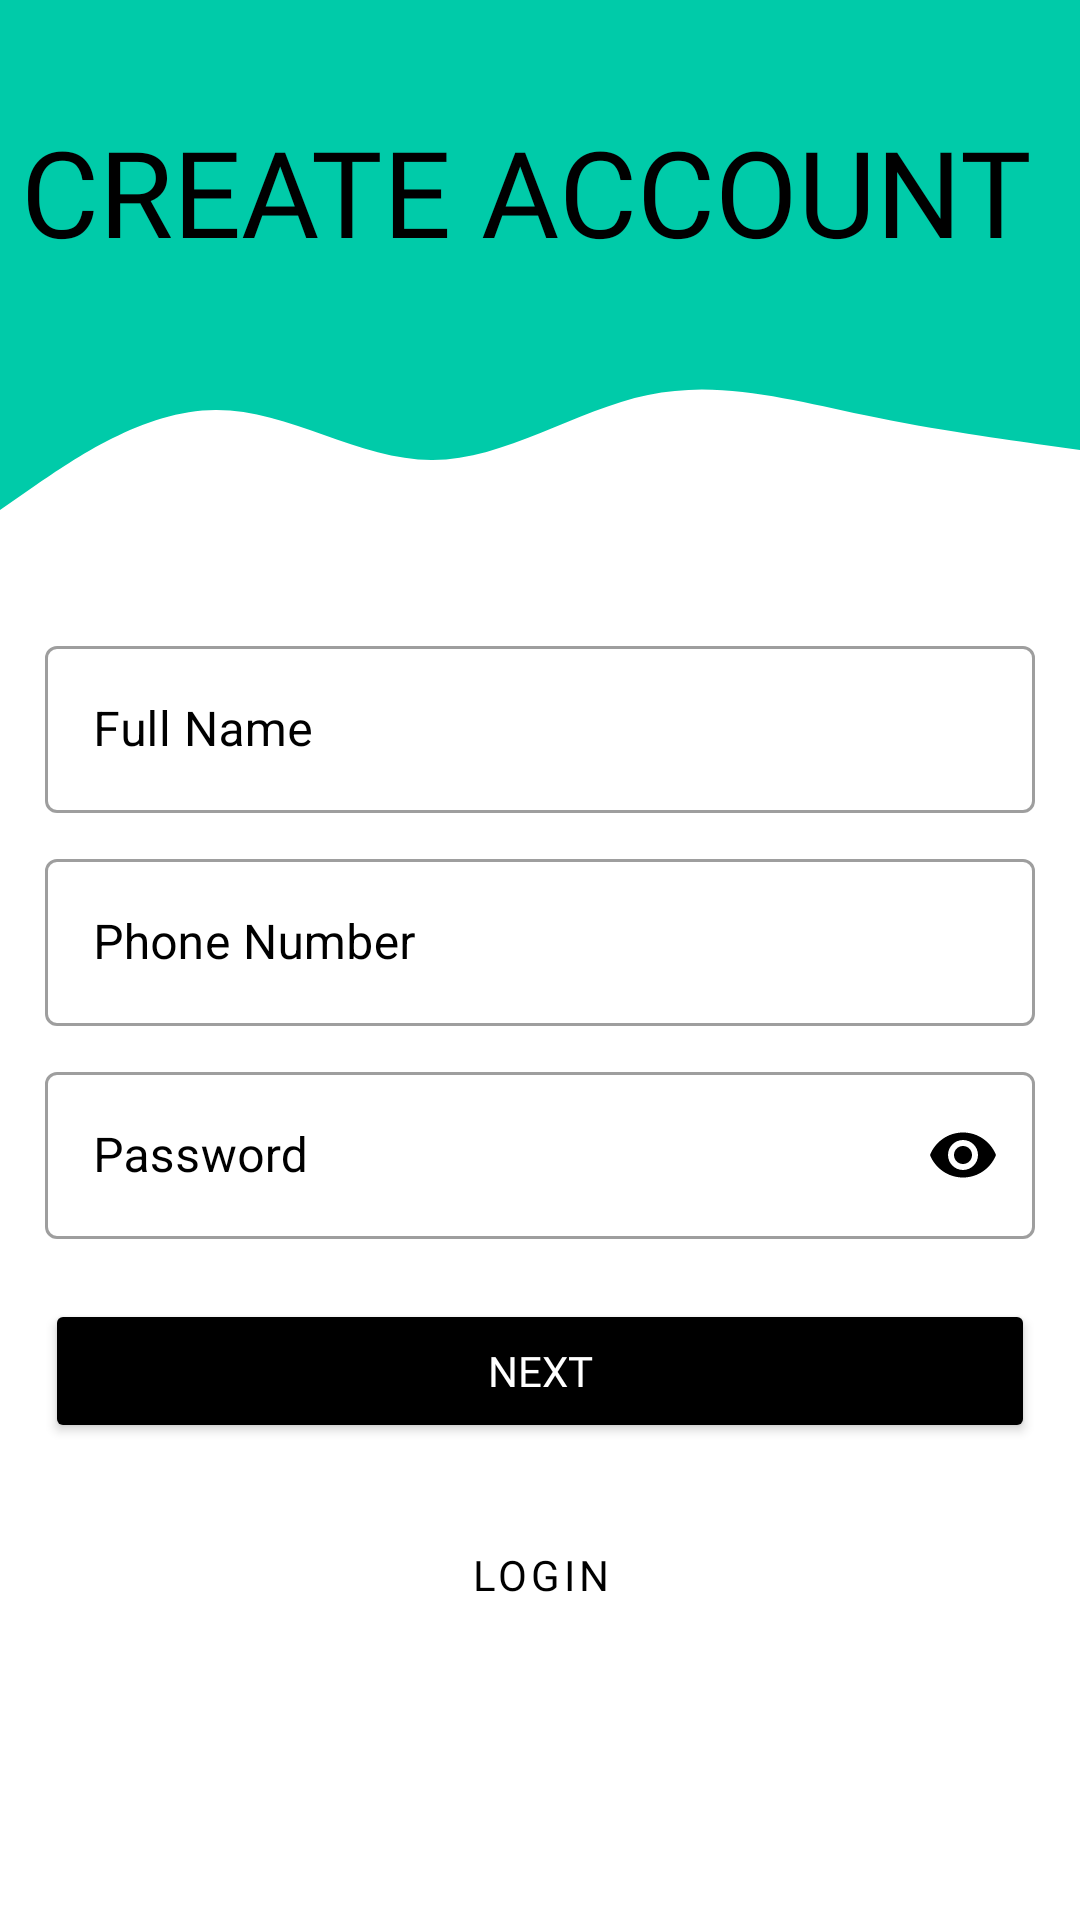

Here is an Android app screen rendered from its layout file. Give the layout XML and the strings, colors and styles it references.
<!-- AndroidManifest.xml: application theme Theme.Audify -->
<!-- res/layout/activity_sign_up.xml -->
<?xml version="1.0" encoding="utf-8"?>
<ScrollView xmlns:android="http://schemas.android.com/apk/res/android"
    xmlns:app="http://schemas.android.com/apk/res-auto"
    xmlns:tools="http://schemas.android.com/tools"
    android:layout_width="match_parent"
    android:layout_height="match_parent"
    tools:context=".activity.SignUpActivity">

    <androidx.constraintlayout.widget.ConstraintLayout
        android:layout_width="match_parent"
        android:layout_height="wrap_content"
        android:orientation="vertical">

        <View
            android:id="@+id/view"
            android:layout_width="wrap_content"
            android:layout_height="110dp"
            android:background="@color/wave"
            android:transitionName="view_1_translation"
            app:layout_constraintEnd_toEndOf="parent"
            app:layout_constraintStart_toStartOf="parent"
            app:layout_constraintTop_toTopOf="parent" />

        <View
            android:id="@+id/view2"
            android:layout_width="wrap_content"
            android:layout_height="100dp"
            android:background="@drawable/ic_wave"
            android:rotation="180"
            android:transitionName="view_2_translation"
            app:layout_constraintEnd_toEndOf="parent"
            app:layout_constraintStart_toStartOf="parent"
            app:layout_constraintTop_toBottomOf="@+id/view" />

        <ImageView
            android:id="@+id/back_button"
            android:layout_width="wrap_content"
            android:layout_height="wrap_content"
            android:layout_marginStart="7dp"
            android:layout_marginTop="7dp"
            android:padding="5dp"
            android:src="@drawable/ic_baseline_arrow_back_24"
            android:transitionName="back_button_translation"
            app:layout_constraintStart_toStartOf="parent"
            app:layout_constraintTop_toTopOf="parent" />

        <TextView
            android:id="@+id/sign_up_title_text"
            android:layout_width="wrap_content"
            android:layout_height="wrap_content"
            android:layout_marginStart="7dp"
            android:layout_marginTop="20dp"
            android:fontFamily="@font/advent_pro_bold"
            android:text="Create Account"
            android:textAllCaps="true"
            android:textColor="@color/black"
            android:textSize="40sp"
            android:transitionName="title_translation"
            app:layout_constraintStart_toStartOf="parent"
            app:layout_constraintTop_toBottomOf="@+id/back_button" />

        <com.google.android.material.textfield.TextInputLayout
            android:id="@+id/nameInputLayout"
            style="@style/Widget.MaterialComponents.TextInputLayout.OutlinedBox"
            android:layout_width="match_parent"
            android:layout_height="wrap_content"
            android:layout_marginStart="15dp"
            android:layout_marginEnd="15dp"
            android:hint="Full Name"
            android:textColorHint="@color/black"
            app:endIconMode="clear_text"
            app:endIconTint="@color/black"
            app:hintTextColor="@color/black"
            app:layout_constraintTop_toBottomOf="@+id/view2">

            <com.google.android.material.textfield.TextInputEditText
                android:id="@+id/user_name_text"
                android:layout_width="match_parent"
                android:layout_height="match_parent"
                android:inputType="text" />
        </com.google.android.material.textfield.TextInputLayout>

        <com.google.android.material.textfield.TextInputLayout
            android:id="@+id/phoneInputLayout"
            style="@style/Widget.MaterialComponents.TextInputLayout.OutlinedBox"
            android:layout_width="match_parent"
            android:layout_height="wrap_content"
            android:layout_marginStart="15dp"
            android:layout_marginTop="10dp"
            android:layout_marginEnd="15dp"
            android:hint="Phone Number"
            android:textColorHint="@color/black"
            app:endIconMode="clear_text"
            app:endIconTint="@color/black"
            app:hintTextColor="@color/black"
            app:layout_constraintTop_toBottomOf="@+id/nameInputLayout">

            <com.google.android.material.textfield.TextInputEditText
                android:id="@+id/phone_number_text"
                android:layout_width="match_parent"
                android:layout_height="match_parent"
                android:inputType="phone" />
        </com.google.android.material.textfield.TextInputLayout>

        <com.google.android.material.textfield.TextInputLayout
            android:id="@+id/passwordInputField"
            style="@style/Widget.MaterialComponents.TextInputLayout.OutlinedBox"
            android:layout_width="match_parent"
            android:layout_height="wrap_content"
            android:layout_marginStart="15dp"
            android:layout_marginTop="10dp"
            android:layout_marginEnd="15dp"
            android:hint="Password"
            android:textColorHint="@color/black"
            app:endIconMode="password_toggle"
            app:endIconTint="@color/black"
            app:hintTextColor="@color/black"
            app:layout_constraintTop_toBottomOf="@+id/phoneInputLayout">

            <com.google.android.material.textfield.TextInputEditText
                android:id="@+id/password_text"
                android:layout_width="match_parent"
                android:layout_height="match_parent"
                android:inputType="textPassword" />
        </com.google.android.material.textfield.TextInputLayout>


        <Button
            android:id="@+id/next_button"
            android:layout_width="match_parent"
            android:layout_height="wrap_content"
            android:layout_marginStart="15dp"
            android:layout_marginTop="20dp"
            android:layout_marginEnd="15dp"
            android:elevation="5dp"
            android:fontFamily="@font/advent_pro_bold"
            android:text="Next"
            android:textColor="@color/white"
            android:transitionName="next_button_translation"
            app:backgroundTint="@color/black"
            app:layout_constraintTop_toBottomOf="@+id/passwordInputField" />


        <Button
            android:id="@+id/login_button"
            style="@style/Widget.MaterialComponents.Button.OutlinedButton"
            android:layout_width="match_parent"
            android:layout_height="wrap_content"
            android:layout_marginStart="15dp"
            android:layout_marginTop="20dp"
            android:layout_marginEnd="15dp"
            android:fontFamily="@font/advent_pro_bold"
            android:text="Login"
            android:textColor="@color/black"
            android:transitionName="login_button_translation"
            app:layout_constraintTop_toBottomOf="@+id/next_button" />

    </androidx.constraintlayout.widget.ConstraintLayout>

</ScrollView>
<!-- resources referenced by this layout -->
<resources>
  <color name="black">#FF000000</color>
  <color name="wave">#00cba9</color>
  <color name="white">#FFFFFFFF</color>
  <!-- drawable ic_wave (drawable) -->
  <vector xmlns:android="http://schemas.android.com/apk/res/android"
      android:width="1440dp"
      android:height="320dp"
      android:viewportWidth="1440"
      android:viewportHeight="320">
    <path
        android:pathData="M0,192L48,197.3C96,203 192,213 288,229.3C384,245 480,267 576,250.7C672,235 768,181 864,181.3C960,181 1056,235 1152,234.7C1248,235 1344,181 1392,154.7L1440,128L1440,320L1392,320C1344,320 1248,320 1152,320C1056,320 960,320 864,320C768,320 672,320 576,320C480,320 384,320 288,320C192,320 96,320 48,320L0,320Z"
        android:fillColor="@color/wave"
        android:fillAlpha="1"/>
  </vector>
  <style name="Theme.Audify" parent="Theme.MaterialComponents.DayNight.NoActionBar">
          
          <item name="colorPrimary">@color/purple_500</item>
          <item name="colorPrimaryVariant">@color/purple_700</item>
          <item name="colorOnPrimary">@color/white</item>
          
          <item name="colorSecondary">@color/teal_200</item>
          <item name="colorSecondaryVariant">@color/teal_700</item>
          <item name="colorOnSecondary">@color/black</item>
          
          <item name="android:statusBarColor" tools:targetApi="l">?attr/colorPrimaryVariant</item>
          
      </style>
  <color name="purple_500">#FF6200EE</color>
  <color name="purple_700">#FF3700B3</color>
  <color name="teal_200">#FF03DAC5</color>
  <color name="teal_700">#FF018786</color>
</resources>
